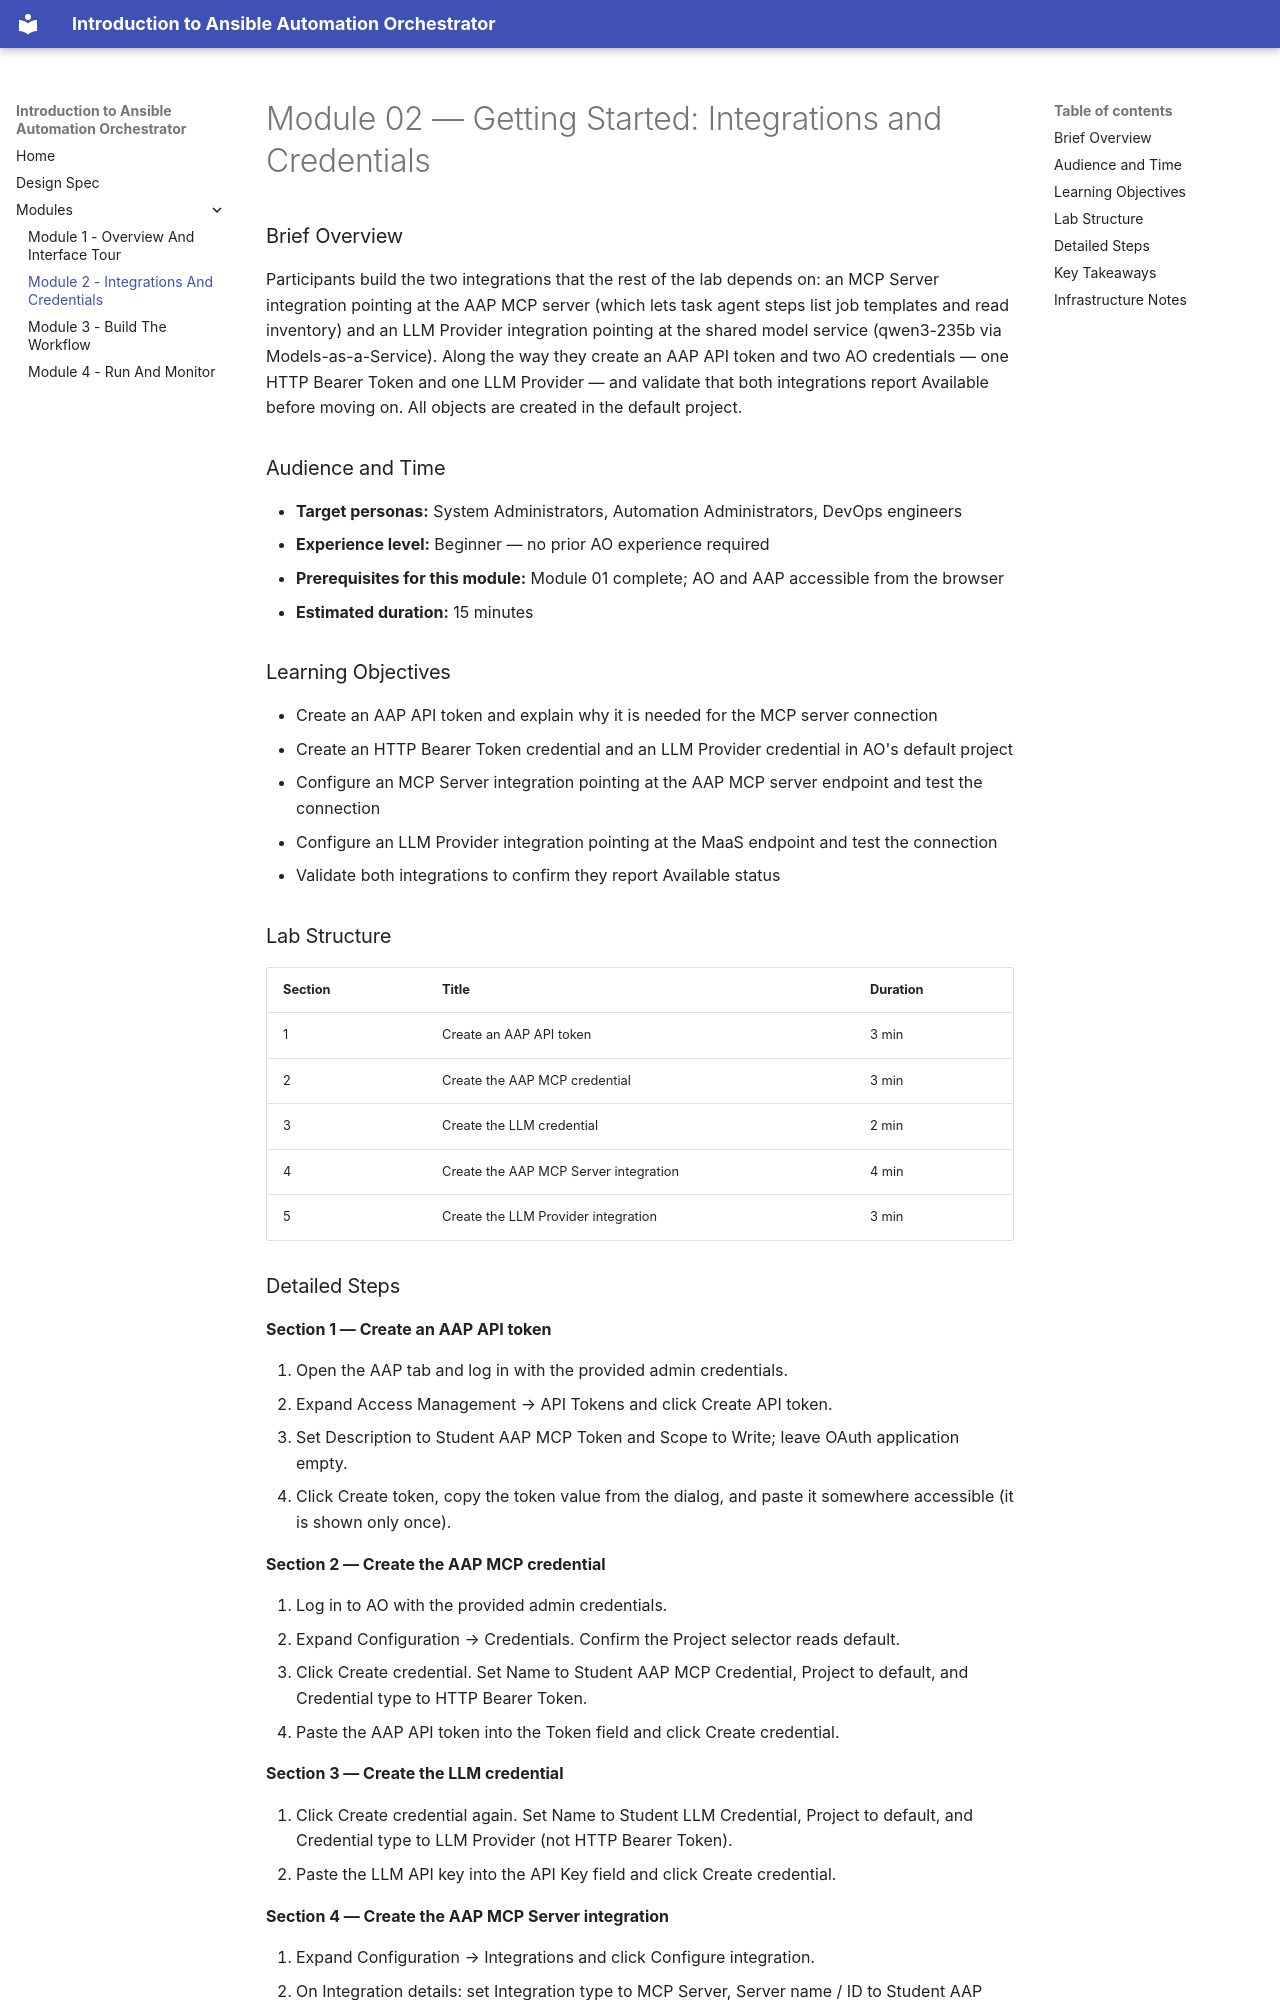

repository: rhpds/intro-ao-workshop · page: modules/module-02-integrations-and-credentials/index.html · generator: mkdocs

# Module 02 — Getting Started: Integrations and Credentials

### Brief Overview

Participants build the two integrations that the rest of the lab depends on: an MCP Server integration pointing at the AAP MCP server (which lets task agent steps list job templates and read inventory) and an LLM Provider integration pointing at the shared model service (qwen3-235b via Models-as-a-Service). Along the way they create an AAP API token and two AO credentials — one HTTP Bearer Token and one LLM Provider — and validate that both integrations report Available before moving on. All objects are created in the default project.

### Audience and Time

- **Target personas:** System Administrators, Automation Administrators, DevOps engineers
- **Experience level:** Beginner — no prior AO experience required
- **Prerequisites for this module:** Module 01 complete; AO and AAP accessible from the browser
- **Estimated duration:** 15 minutes

### Learning Objectives

- Create an AAP API token and explain why it is needed for the MCP server connection
- Create an HTTP Bearer Token credential and an LLM Provider credential in AO's default project
- Configure an MCP Server integration pointing at the AAP MCP server endpoint and test the connection
- Configure an LLM Provider integration pointing at the MaaS endpoint and test the connection
- Validate both integrations to confirm they report Available status

### Lab Structure

| Section | Title | Duration |
|---------|-------|----------|
| 1 | Create an AAP API token | 3 min |
| 2 | Create the AAP MCP credential | 3 min |
| 3 | Create the LLM credential | 2 min |
| 4 | Create the AAP MCP Server integration | 4 min |
| 5 | Create the LLM Provider integration | 3 min |
